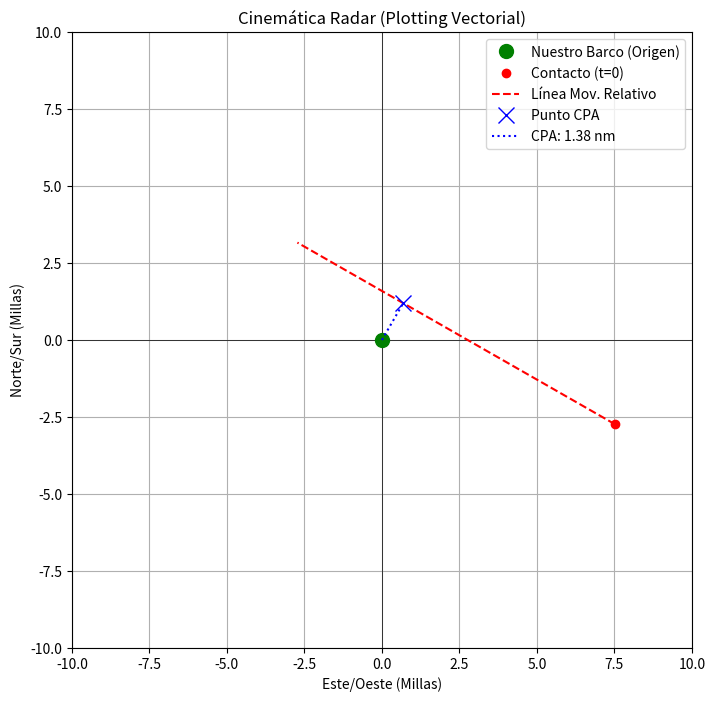

Write the Python code that produced this figure.
import numpy as np
import matplotlib.pyplot as plt

def polar_to_cartesian(speed, course_deg):
    # Norte es 0 grados (eje Y positivo), Este es 90 grados (eje X positivo)
    rad = np.radians(90 - course_deg)
    x = speed * np.cos(rad)
    y = speed * np.sin(rad)
    return np.array([x, y])

def cartesian_to_polar(x, y):
    speed = np.sqrt(x**2 + y**2)
    course_deg = (90 - np.degrees(np.arctan2(y, x))) % 360
    return speed, course_deg

# Datos iniciales
mi_rumbo = 45 # grados
mi_vel = 12 # nudos

# Detección inicial del contacto (t=0)
demora_contacto = 110 # grados verdaderos
distancia_contacto = 8 # millas

# Curso verdadero del contacto
rumbo_contacto = 340 # grados
vel_contacto = 18 # nudos

# 1. Convertir a vectores
V_mio = polar_to_cartesian(mi_vel, mi_rumbo)
V_suyo = polar_to_cartesian(vel_contacto, rumbo_contacto)

# 2. Vector Velocidad Relativa (Vr = V_suyo - V_mio)
V_relativa = V_suyo - V_mio
vel_rel, rumbo_rel = cartesian_to_polar(V_relativa[0], V_relativa[1])

print(f"Mi Vector (Vx, Vy): {V_mio}")
print(f"Vector Contacto (Vx, Vy): {V_suyo}")
print(f"\nVelocidad Relativa del Contacto: {vel_rel:.2f} nudos")
print(f"Rumbo Relativo (Movimiento Aparente): {rumbo_rel:.1f}°")


# Posición inicial relativa (Nosotros estamos en el origen 0,0)
pos_rel_inicial = polar_to_cartesian(distancia_contacto, demora_contacto)

# Cálculo matemático puro (Producto punto)
# TCPA = -(Posición · V_relativa) / |V_relativa|^2
dot_product = np.dot(pos_rel_inicial, V_relativa)
tcpa_hours = -dot_product / (vel_rel**2)

if tcpa_hours < 0:
    print("El TCPA es negativo. El barco ya pasó su punto más cercano.")
else:
    # Posición en CPA = Pos_inicial + V_relativa * TCPA
    pos_cpa = pos_rel_inicial + V_relativa * tcpa_hours
    cpa_distance = np.linalg.norm(pos_cpa)
    
    print(f"Tiempo hasta CPA (TCPA): {tcpa_hours*60:.1f} minutos")
    print(f"Distancia en el CPA: {cpa_distance:.2f} millas")
    
    if cpa_distance < 2.0:
        print("🚨 ¡PELIGRO DE ABORDAJE! CPA menor a 2 millas.")
    else:
        print("✅ Cruce seguro.")
        
# Gráfico Vectorial
plt.figure(figsize=(8,8))
plt.grid(True)
plt.axhline(0, color='black',linewidth=0.5)
plt.axvline(0, color='black',linewidth=0.5)

# Trazar nuestro barco
plt.plot(0, 0, 'go', markersize=10, label="Nuestro Barco (Origen)")

# Trazar contacto
plt.plot(pos_rel_inicial[0], pos_rel_inicial[1], 'ro', label="Contacto (t=0)")

# Línea de Movimiento Relativo (LMR)
tiempo_proy = np.linspace(0, max(0.1, tcpa_hours*1.5), 50)
x_tray = pos_rel_inicial[0] + V_relativa[0] * tiempo_proy
y_tray = pos_rel_inicial[1] + V_relativa[1] * tiempo_proy
plt.plot(x_tray, y_tray, 'r--', label="Línea Mov. Relativo")

# Trazar CPA
if tcpa_hours >= 0:
    plt.plot(pos_cpa[0], pos_cpa[1], 'bx', markersize=12, label="Punto CPA")
    plt.plot([0, pos_cpa[0]], [0, pos_cpa[1]], 'b:', label=f"CPA: {cpa_distance:.2f} nm")

plt.xlim(-10, 10)
plt.ylim(-10, 10)
plt.xlabel("Este/Oeste (Millas)")
plt.ylabel("Norte/Sur (Millas)")
plt.title("Cinemática Radar (Plotting Vectorial)")
plt.legend()
plt.show()
